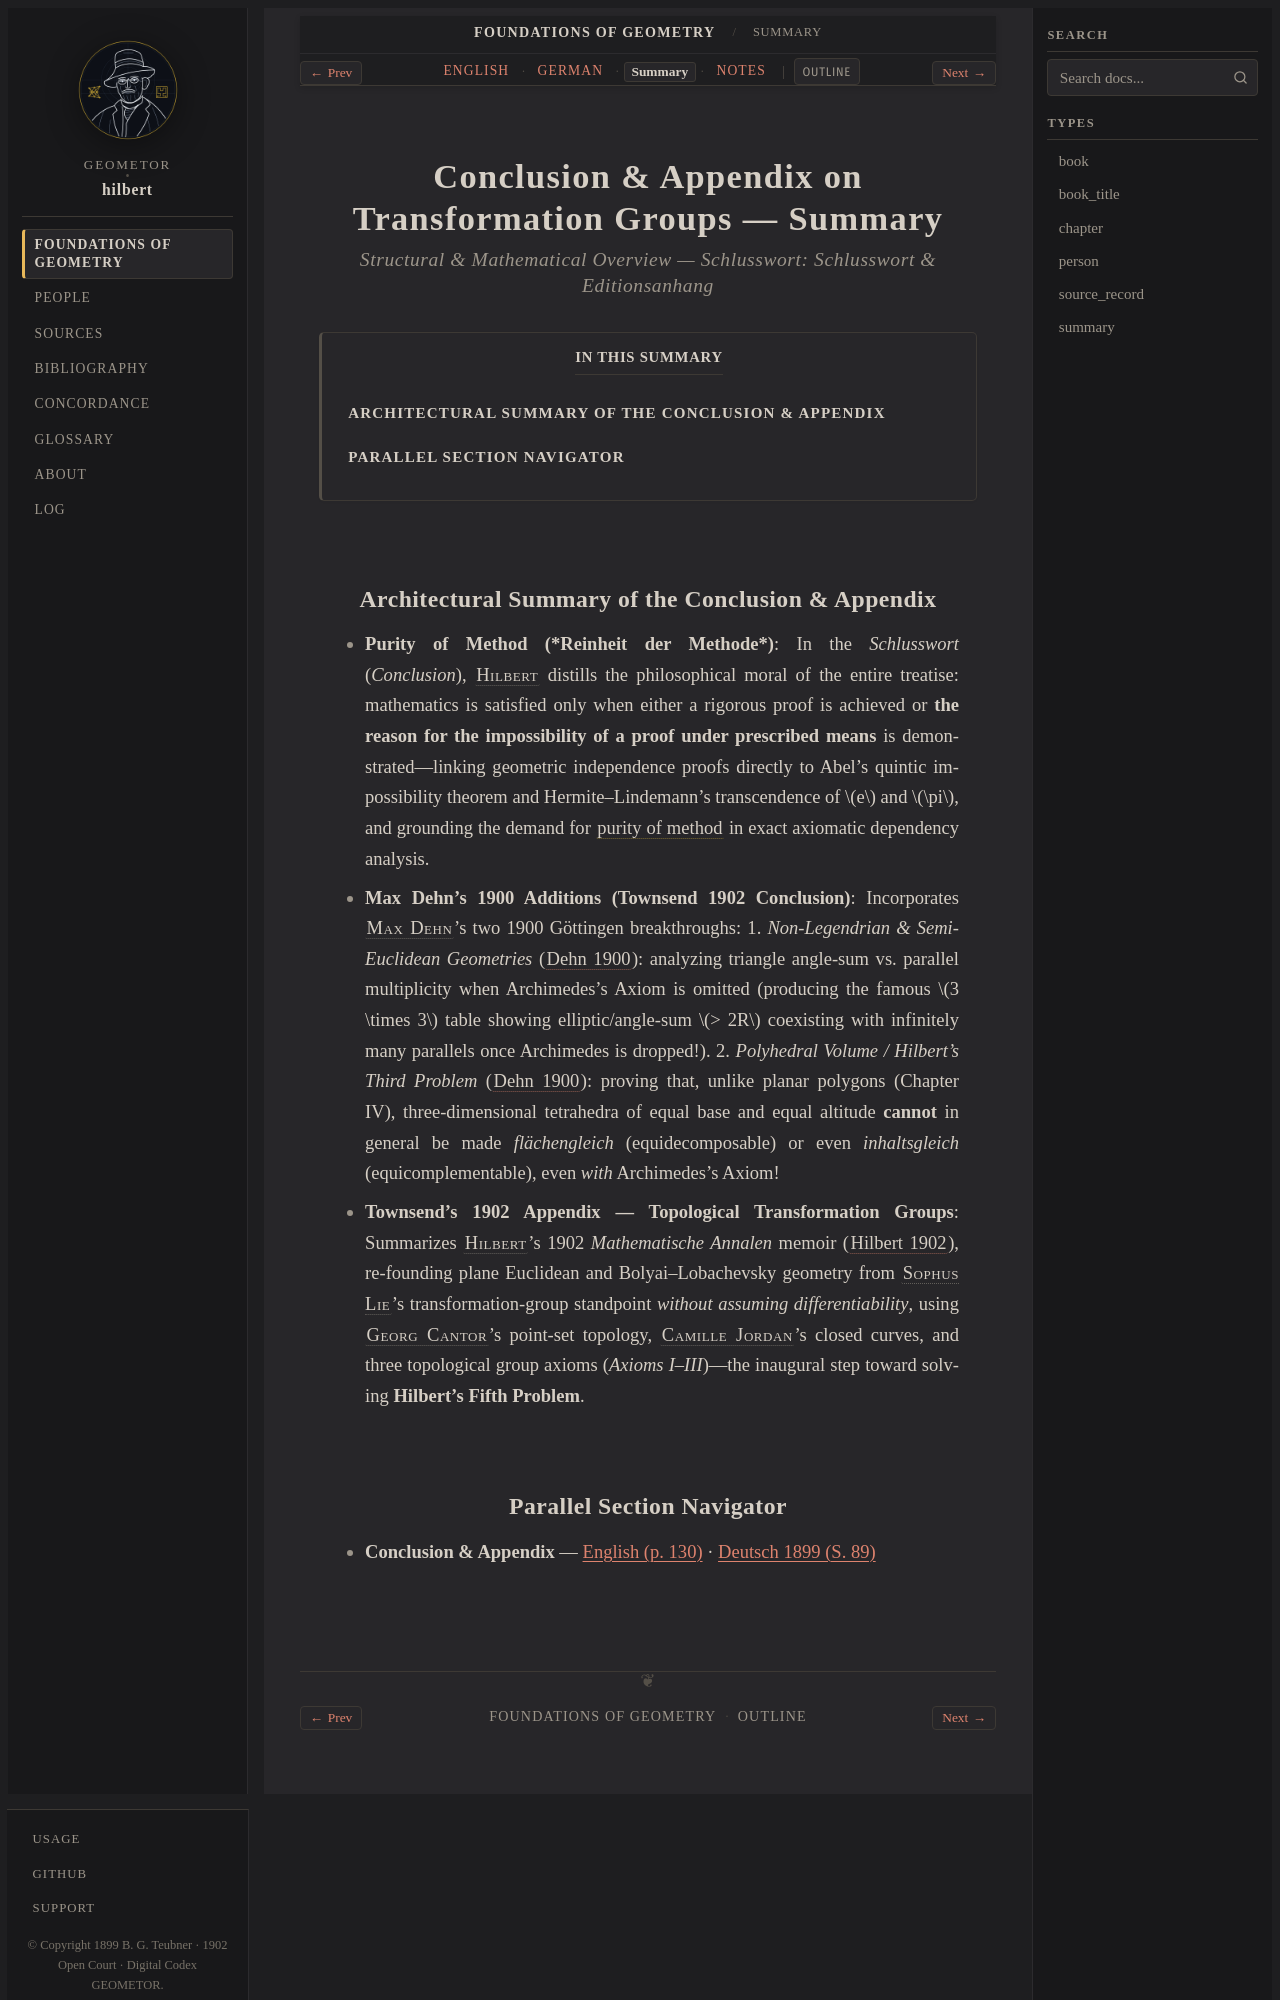

repository: geometor/hilbert · page: grundlagen/conclusion/summary.html · generator: sphinx

:layout: book
:canonical_id: Conclusion (Summary)
:breadcrumb_title: Summary
:order: 9
:tracks: English: index | German: de | Summary: summary | Notes: notes

.. _grundlagen-conclusion-summary:

Conclusion & Appendix on Transformation Groups — Summary
========================================================

.. rubric:: Structural & Mathematical Overview — *Schlusswort: Schlusswort & Editionsanhang*

.. contents:: In This Summary
   :local:
   :depth: 2
   :backlinks: none

Architectural Summary of the Conclusion & Appendix
--------------------------------------------------

* **Purity of Method (*Reinheit der Methode*)**: In the *Schlusswort* (*Conclusion*), :person:`Hilbert <hilbert>` distills the philosophical moral of the entire treatise: mathematics is satisfied only when either a rigorous proof is achieved or **the reason for the impossibility of a proof under prescribed means** is demonstrated—linking geometric independence proofs directly to Abel's quintic impossibility theorem and Hermite–Lindemann's transcendence of :math:`e` and :math:`\pi`, and grounding the demand for :term:`purity of method <reinheit-der-methode>` in exact axiomatic dependency analysis.
* **Max Dehn's 1900 Additions (Townsend 1902 Conclusion)**: Incorporates :person:`Max Dehn <dehn>`'s two 1900 Göttingen breakthroughs:
  1. *Non-Legendrian & Semi-Euclidean Geometries* (:cite:`Dehn 1900 <dehn:1900:legendre>`): analyzing triangle angle-sum vs. parallel multiplicity when Archimedes's Axiom is omitted (producing the famous :math:`3 \times 3` table showing elliptic/angle-sum :math:`> 2R` coexisting with infinitely many parallels once Archimedes is dropped!).
  2. *Polyhedral Volume / Hilbert's Third Problem* (:cite:`Dehn 1900 <dehn:1900>`): proving that, unlike planar polygons (Chapter IV), three-dimensional tetrahedra of equal base and equal altitude **cannot** in general be made *flächengleich* (equidecomposable) or even *inhaltsgleich* (equicomplementable), even *with* Archimedes's Axiom!
* **Townsend's 1902 Appendix — Topological Transformation Groups**: Summarizes :person:`Hilbert <hilbert>`'s 1902 *Mathematische Annalen* memoir (:cite:`Hilbert 1902 <hilbert:1902:lie>`), re-founding plane Euclidean and Bolyai–Lobachevsky geometry from :person:`Sophus Lie <lie>`'s transformation-group standpoint *without assuming differentiability*, using :person:`Georg Cantor <cantor>`'s point-set topology, :person:`Camille Jordan <jordan>`'s closed curves, and three topological group axioms (`Axioms I–III`)—the inaugural step toward solving **Hilbert's Fifth Problem**.
